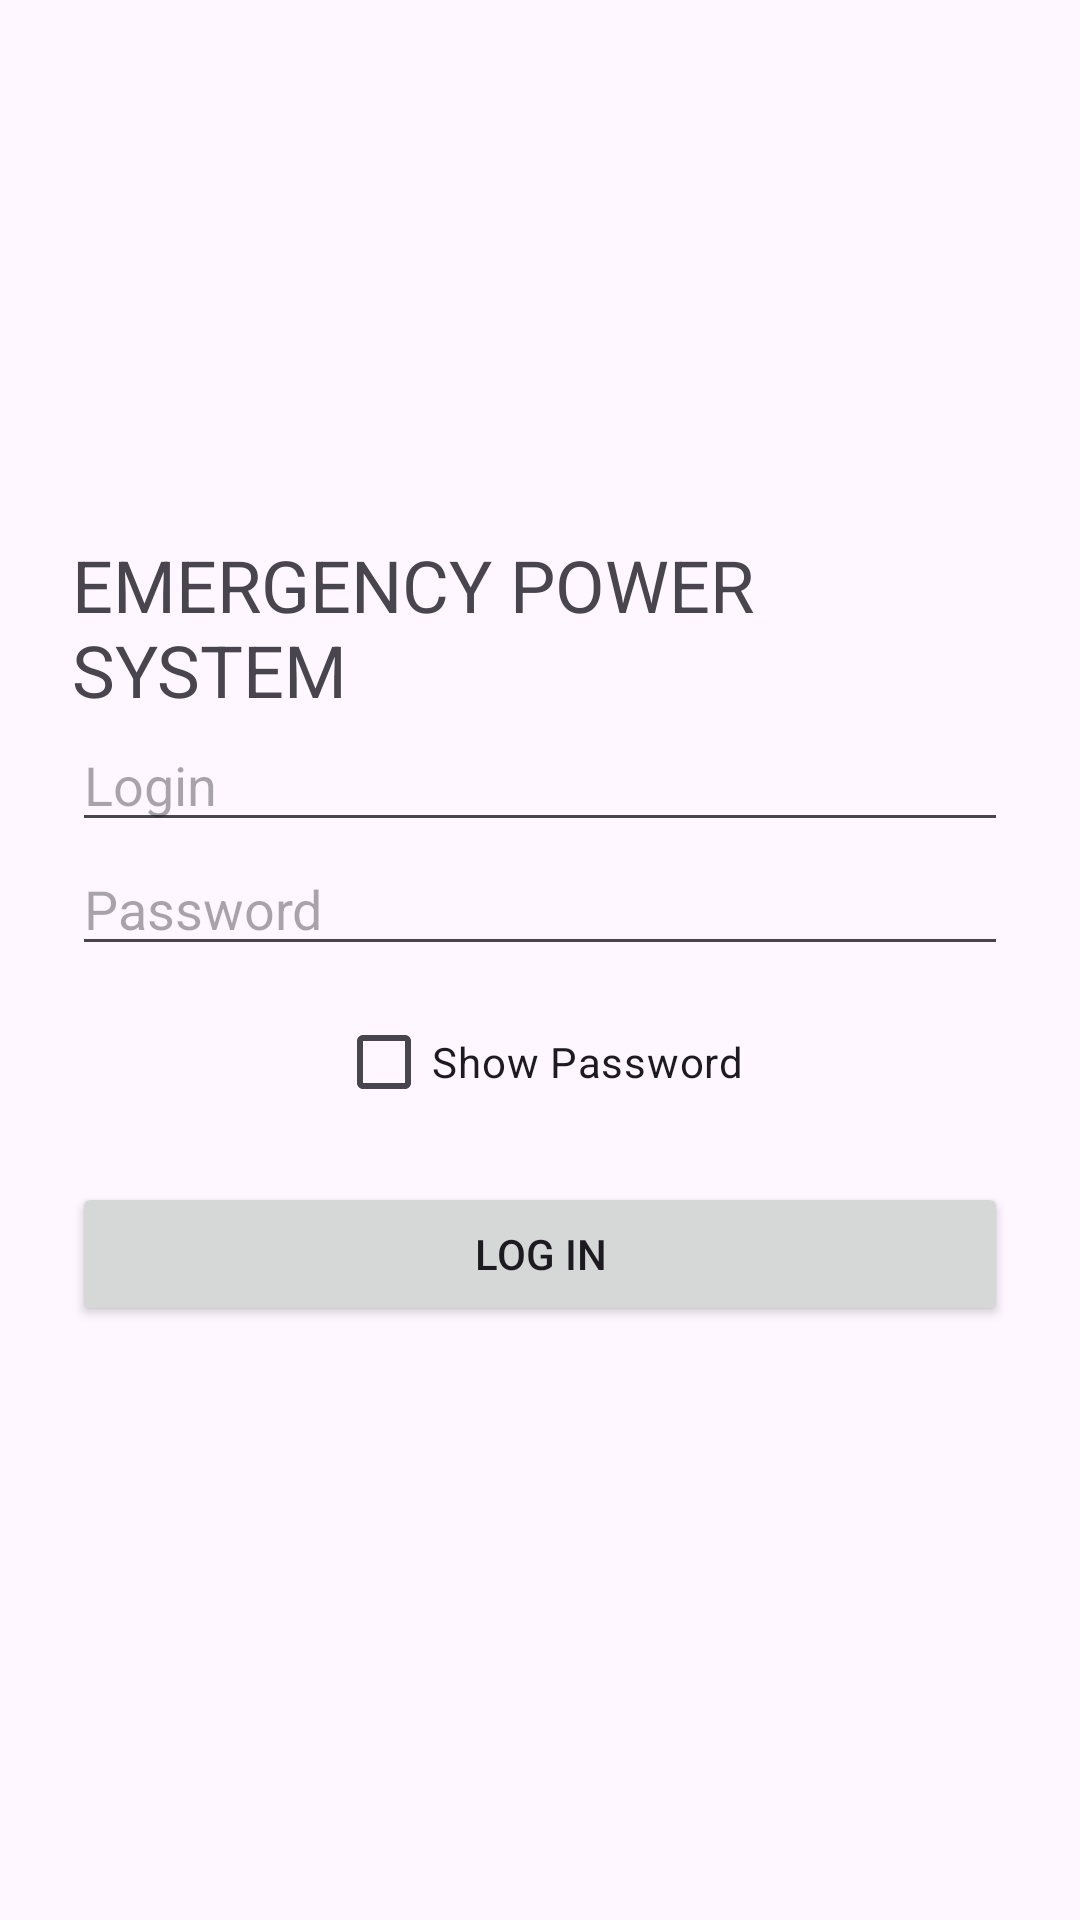

The Android layout XML behind this screen, and the referenced resources:
<!-- AndroidManifest.xml: application theme Theme.CourseworkApp -->
<!-- res/layout/activity_main.xml -->
<?xml version="1.0" encoding="utf-8"?>
<LinearLayout xmlns:android="http://schemas.android.com/apk/res/android"
    android:layout_width="match_parent"
    android:layout_height="match_parent"
    android:orientation="vertical"
    android:padding="24dp"
    android:gravity="center">

    <TextView android:text="EMERGENCY POWER SYSTEM" android:textSize="24sp" android:layout_width="wrap_content" android:layout_height="wrap_content"/>
    
    <EditText android:id="@+id/etLogin" android:hint="Login" android:layout_width="match_parent" android:layout_height="wrap_content"/>
    <EditText android:id="@+id/etPass" android:hint="Password" android:inputType="textPassword" android:layout_width="match_parent" android:layout_height="wrap_content"/>
	<CheckBox
    android:id="@+id/cbShowPass"
    android:layout_width="wrap_content"
    android:layout_height="wrap_content"
    android:text="Show Password"
    android:layout_marginTop="8dp"/>
    
    <Button android:id="@+id/btnLogin" android:text="Log In" android:layout_marginTop="16dp" android:layout_width="match_parent" android:layout_height="wrap_content"/>
    <TextView android:id="@+id/tvStatus" android:text="" android:textColor="#F44336" android:layout_width="wrap_content" android:layout_height="wrap_content"/>
</LinearLayout>
<!-- resources referenced by this layout -->
<resources>
  <style name="Theme.CourseworkApp" parent="Base.Theme.CourseworkApp" />
  <style name="Base.Theme.CourseworkApp" parent="Theme.Material3.DayNight.NoActionBar">
          
          
      </style>
</resources>
